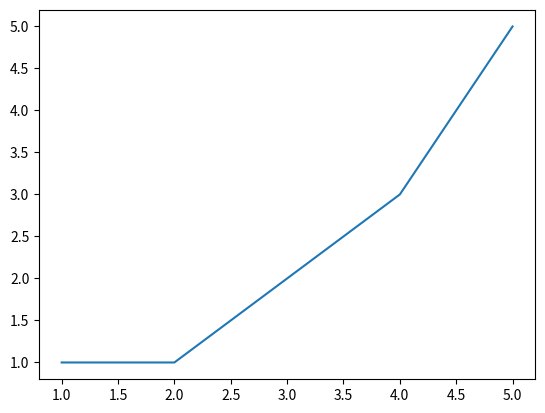

The matplotlib source for this figure:
import matplotlib.pyplot as plt
fig, ax = plt.subplots()  
x = [1,2,3,4,5]
y = [1,1,2,3,5]
ax.plot(x, y)
plt.show()
